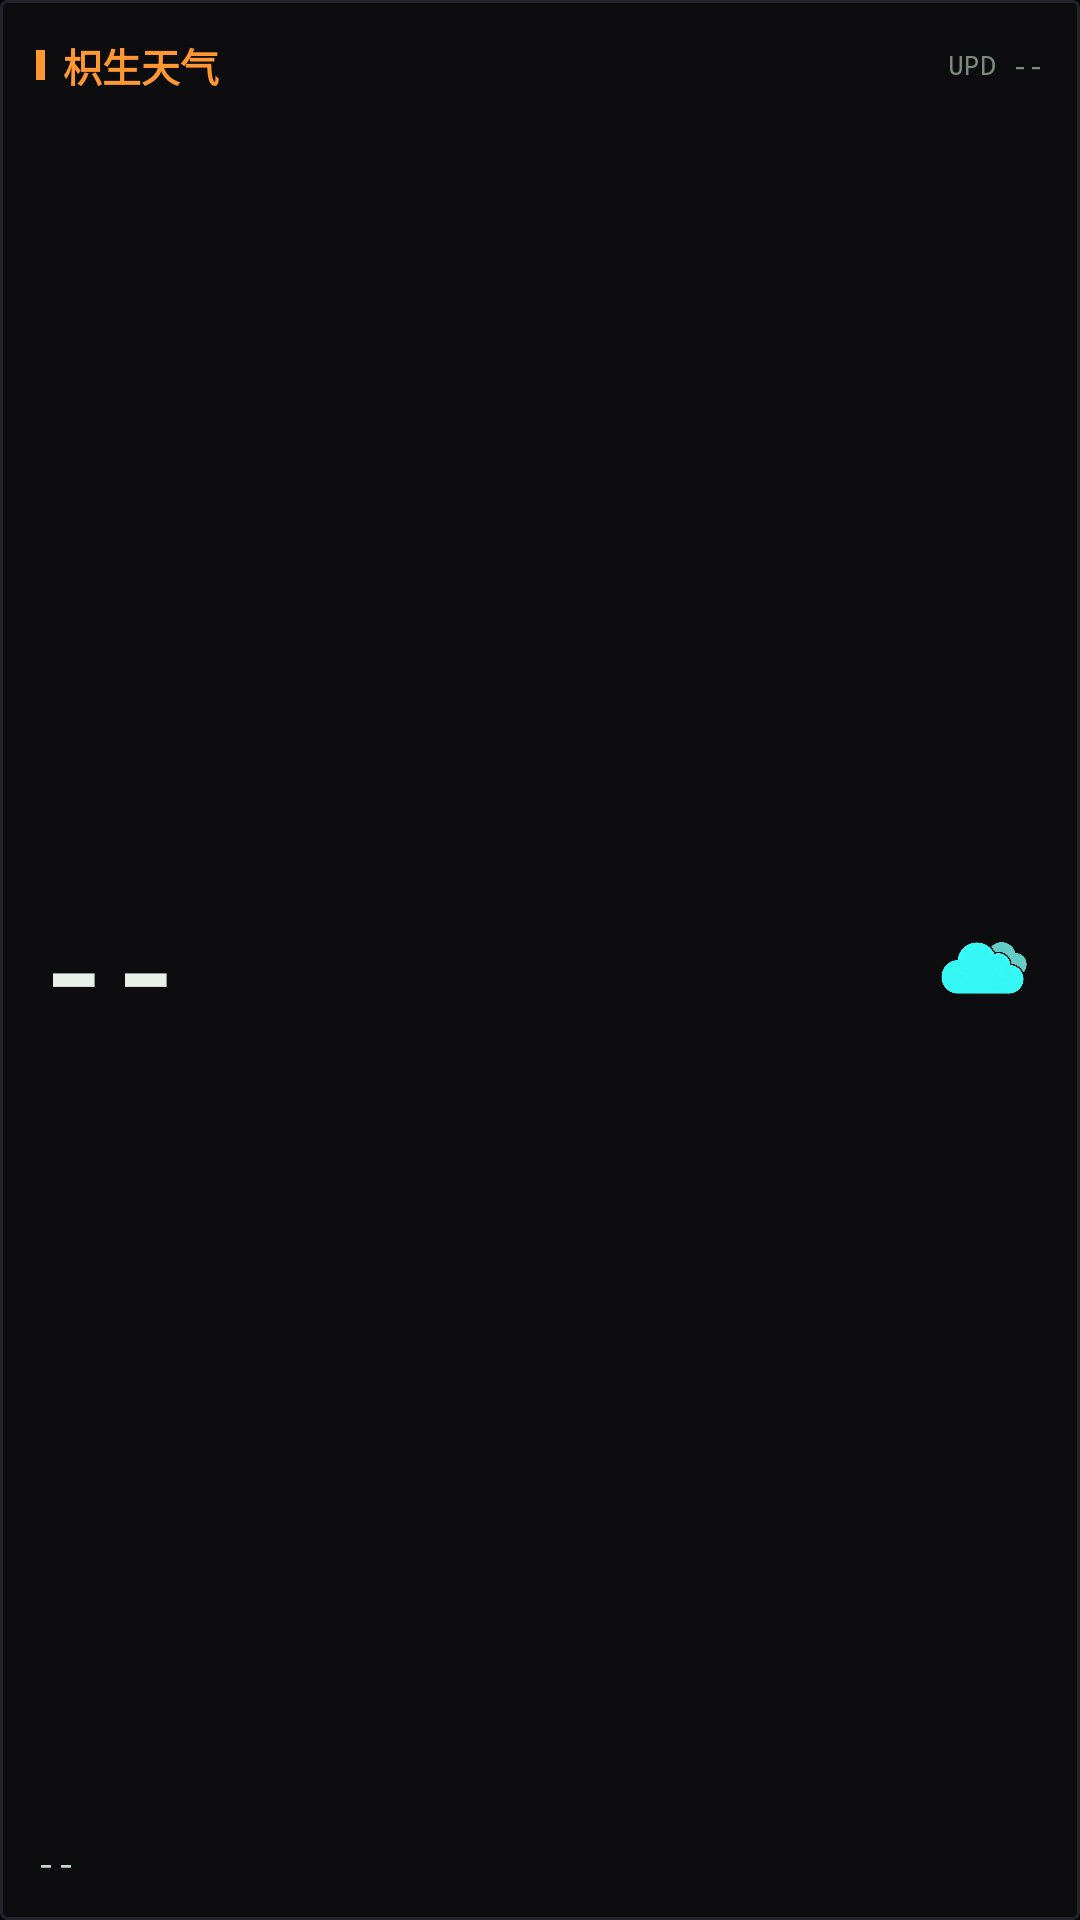

This screen was rendered from an Android layout file. Write that file and the resources it references.
<!-- AndroidManifest.xml: application theme Theme.ZhishengWeather -->
<!-- res/layout/widget_small.xml -->
<?xml version="1.0" encoding="utf-8"?>
<LinearLayout xmlns:android="http://schemas.android.com/apk/res/android"
    android:id="@+id/widget_root"
    android:layout_width="match_parent"
    android:layout_height="match_parent"
    android:background="@drawable/widget_bg"
    android:orientation="vertical"
    android:padding="12dp">

    <LinearLayout
        android:layout_width="match_parent"
        android:layout_height="wrap_content"
        android:orientation="horizontal"
        android:gravity="center_vertical">

        <View
            android:layout_width="3dp"
            android:layout_height="10dp"
            android:background="@drawable/widget_accent" />

        <TextView
            android:id="@+id/w_city"
            android:layout_width="0dp"
            android:layout_height="wrap_content"
            android:layout_weight="1"
            android:layout_marginStart="6dp"
            android:maxLines="1"
            android:ellipsize="end"
            android:fontFamily="monospace"
            android:textColor="#FFFF9830"
            android:textSize="13sp"
            android:textStyle="bold"
            android:text="枳生天气" />

        <TextView
            android:id="@+id/w_upd"
            android:layout_width="wrap_content"
            android:layout_height="wrap_content"
            android:fontFamily="monospace"
            android:textColor="#FF7E8A7E"
            android:textSize="9sp"
            android:text="UPD --" />
    </LinearLayout>

    <LinearLayout
        android:layout_width="match_parent"
        android:layout_height="0dp"
        android:layout_weight="1"
        android:orientation="horizontal"
        android:gravity="center_vertical">

        <TextView
            android:id="@+id/w_temp"
            android:layout_width="0dp"
            android:layout_height="wrap_content"
            android:layout_weight="1"
            android:fontFamily="monospace"
            android:textColor="#FFE8F0E8"
            android:textSize="40sp"
            android:textStyle="bold"
            android:maxLines="1"
            android:text="--" />

        <ImageView
            android:id="@+id/w_icon"
            android:layout_width="40dp"
            android:layout_height="40dp"
            android:contentDescription="@string/widget_icon_desc"
            android:src="@drawable/weather_cloud" />
    </LinearLayout>

    <TextView
        android:id="@+id/w_range"
        android:layout_width="match_parent"
        android:layout_height="wrap_content"
        android:fontFamily="monospace"
        android:textColor="#FFC8D8C8"
        android:textSize="11sp"
        android:maxLines="1"
        android:ellipsize="end"
        android:text="--" />
</LinearLayout>
<!-- resources referenced by this layout -->
<resources>
  <!-- drawable weather_cloud: png bitmap (drawable-nodpi, 79589 bytes) -->
  <!-- drawable widget_accent (drawable) -->
  <?xml version="1.0" encoding="utf-8"?>
  <shape xmlns:android="http://schemas.android.com/apk/res/android" android:shape="rectangle">
      <solid android:color="#FFFF9830" />
  </shape>
  <!-- drawable widget_bg (drawable) -->
  <?xml version="1.0" encoding="utf-8"?>
  <shape xmlns:android="http://schemas.android.com/apk/res/android" android:shape="rectangle">
      <solid android:color="#F00E0E12" />
      <stroke android:width="1dp" android:color="#FF23232B" />
      <corners android:radius="2dp" />
  </shape>
  <string name="widget_icon_desc">天气图标</string>
  <style name="Theme.ZhishengWeather" parent="android:Theme.Material.NoActionBar">
          <item name="android:windowBackground">@android:color/black</item>
          <item name="android:statusBarColor">@android:color/transparent</item>
          <item name="android:navigationBarColor">@android:color/black</item>
          <item name="android:windowLightStatusBar">false</item>
      </style>
</resources>
